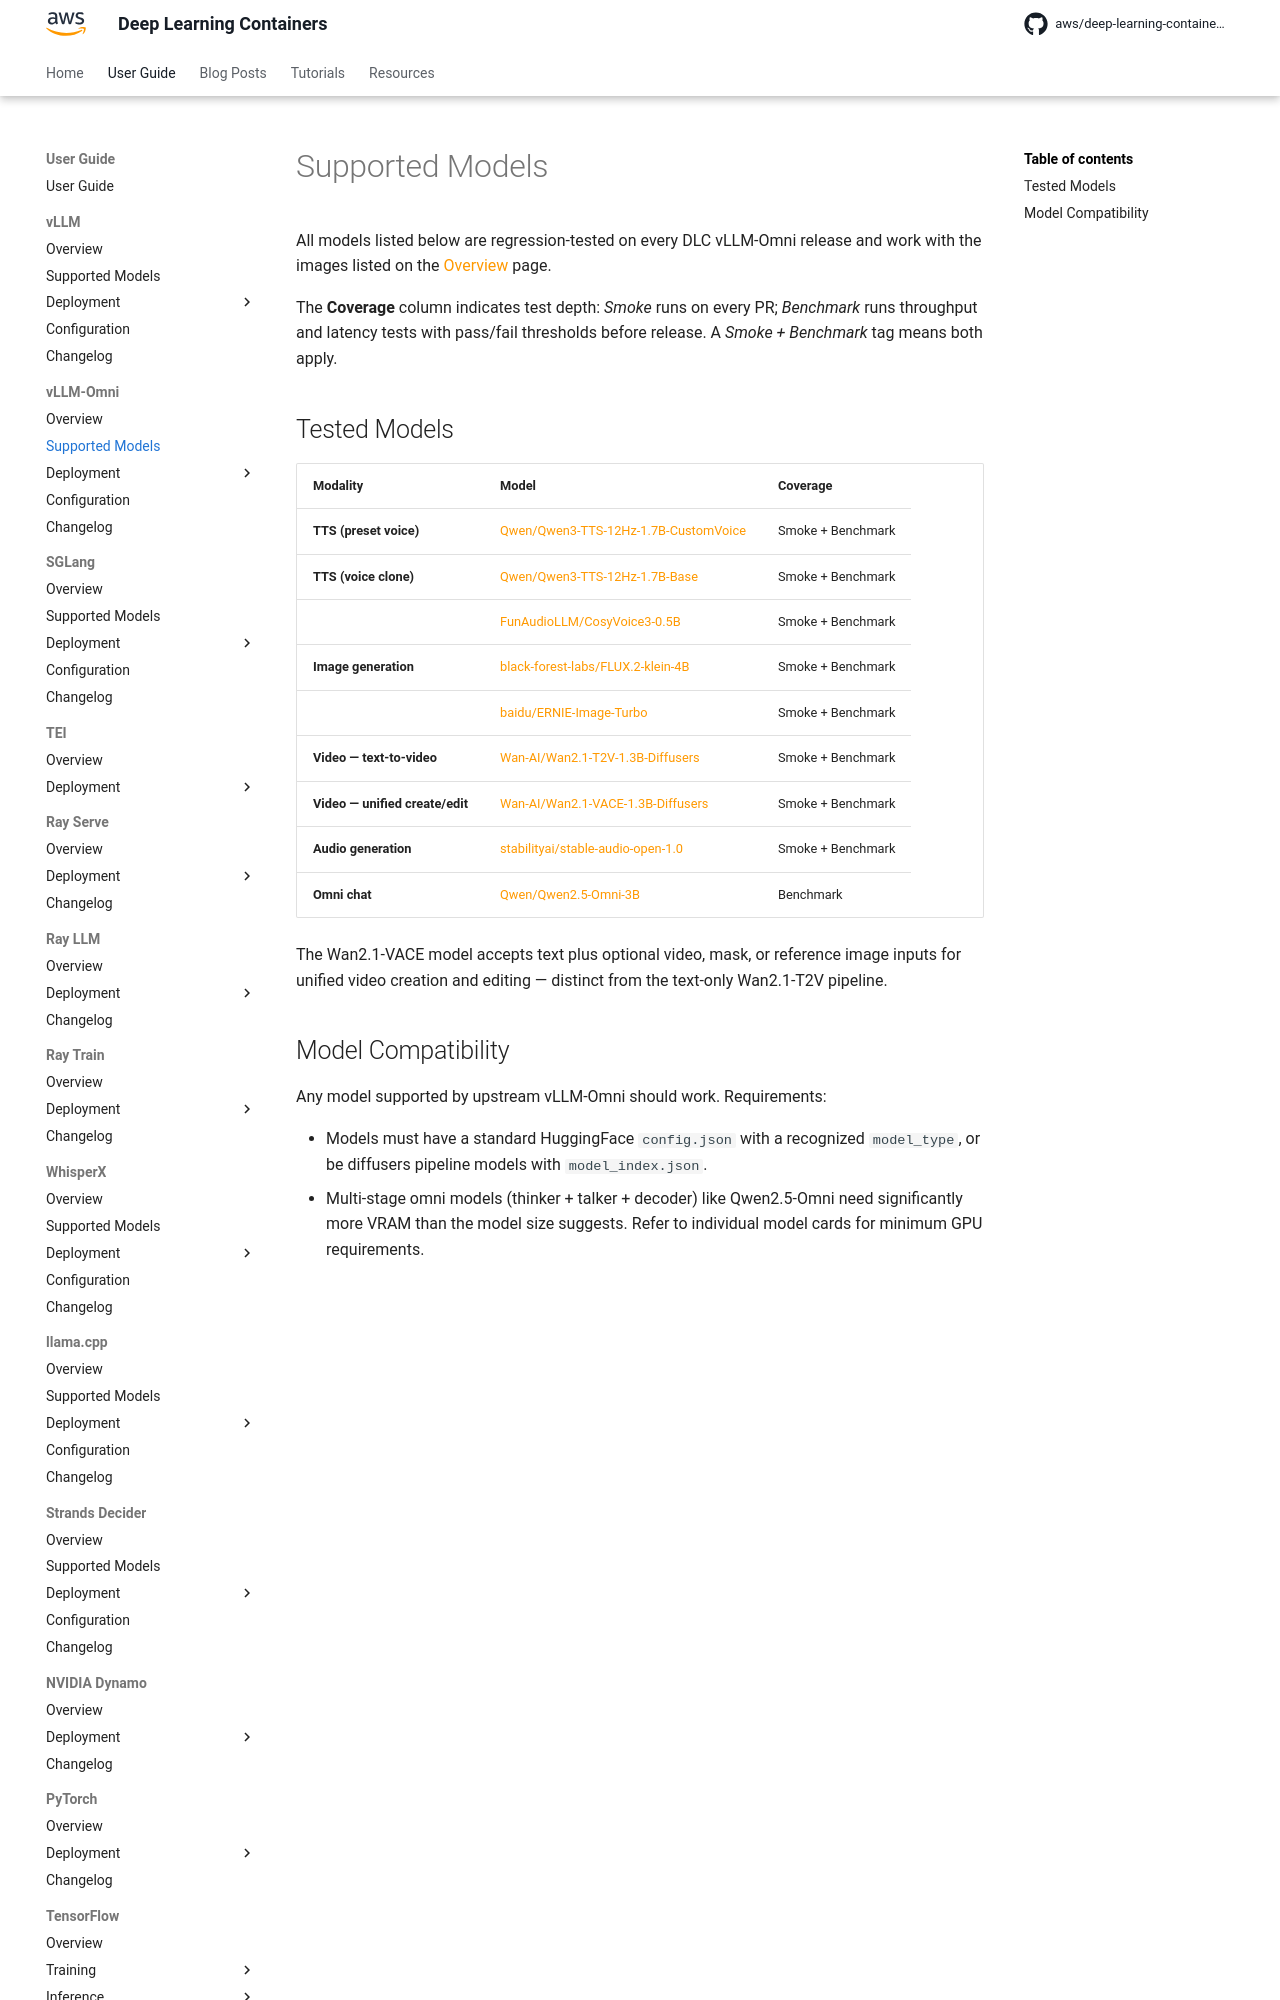

repository: aws/deep-learning-containers · page: vllm-omni/models/index.html · generator: mkdocs

# Supported Models

All models listed below are regression-tested on every DLC vLLM-Omni release and work with the images listed on the [Overview](../index.md) page.

The **Coverage** column indicates test depth: *Smoke* runs on every PR; *Benchmark* runs throughput and latency tests with pass/fail thresholds before
release. A *Smoke + Benchmark* tag means both apply.

## Tested Models

| Modality | Model | Coverage |
| --- | --- | --- |
| **TTS (preset voice)** | [Qwen/Qwen3-TTS-12Hz-1.7B-CustomVoice](https://huggingface.co/Qwen/Qwen3-TTS-12Hz-1.7B-CustomVoice) | Smoke + Benchmark |
| **TTS (voice clone)** | [Qwen/Qwen3-TTS-12Hz-1.7B-Base](https://huggingface.co/Qwen/Qwen3-TTS-12Hz-1.7B-Base) | Smoke + Benchmark |
|  | [FunAudioLLM/CosyVoice3-0.5B](https://huggingface.co/FunAudioLLM/Fun-CosyVoice3-0.5B-2512) | Smoke + Benchmark |
| **Image generation** | [black-forest-labs/FLUX.2-klein-4B](https://huggingface.co/black-forest-labs/FLUX.2-klein-4B) | Smoke + Benchmark |
|  | [baidu/ERNIE-Image-Turbo](https://huggingface.co/baidu/ERNIE-Image-Turbo) | Smoke + Benchmark |
| **Video — text-to-video** | [Wan-AI/Wan2.1-T2V-1.3B-Diffusers](https://huggingface.co/Wan-AI/Wan2.1-T2V-1.3B-Diffusers) | Smoke + Benchmark |
| **Video — unified create/edit** | [Wan-AI/Wan2.1-VACE-1.3B-Diffusers](https://huggingface.co/Wan-AI/Wan2.1-VACE-1.3B-Diffusers) | Smoke + Benchmark |
| **Audio generation** | [stabilityai/stable-audio-open-1.0](https://huggingface.co/stabilityai/stable-audio-open-1.0) | Smoke + Benchmark |
| **Omni chat** | [Qwen/Qwen2.5-Omni-3B](https://huggingface.co/Qwen/Qwen2.5-Omni-3B) | Benchmark |

The Wan2.1-VACE model accepts text plus optional video, mask, or reference image inputs for unified video creation and editing — distinct from the
text-only Wan2.1-T2V pipeline.
